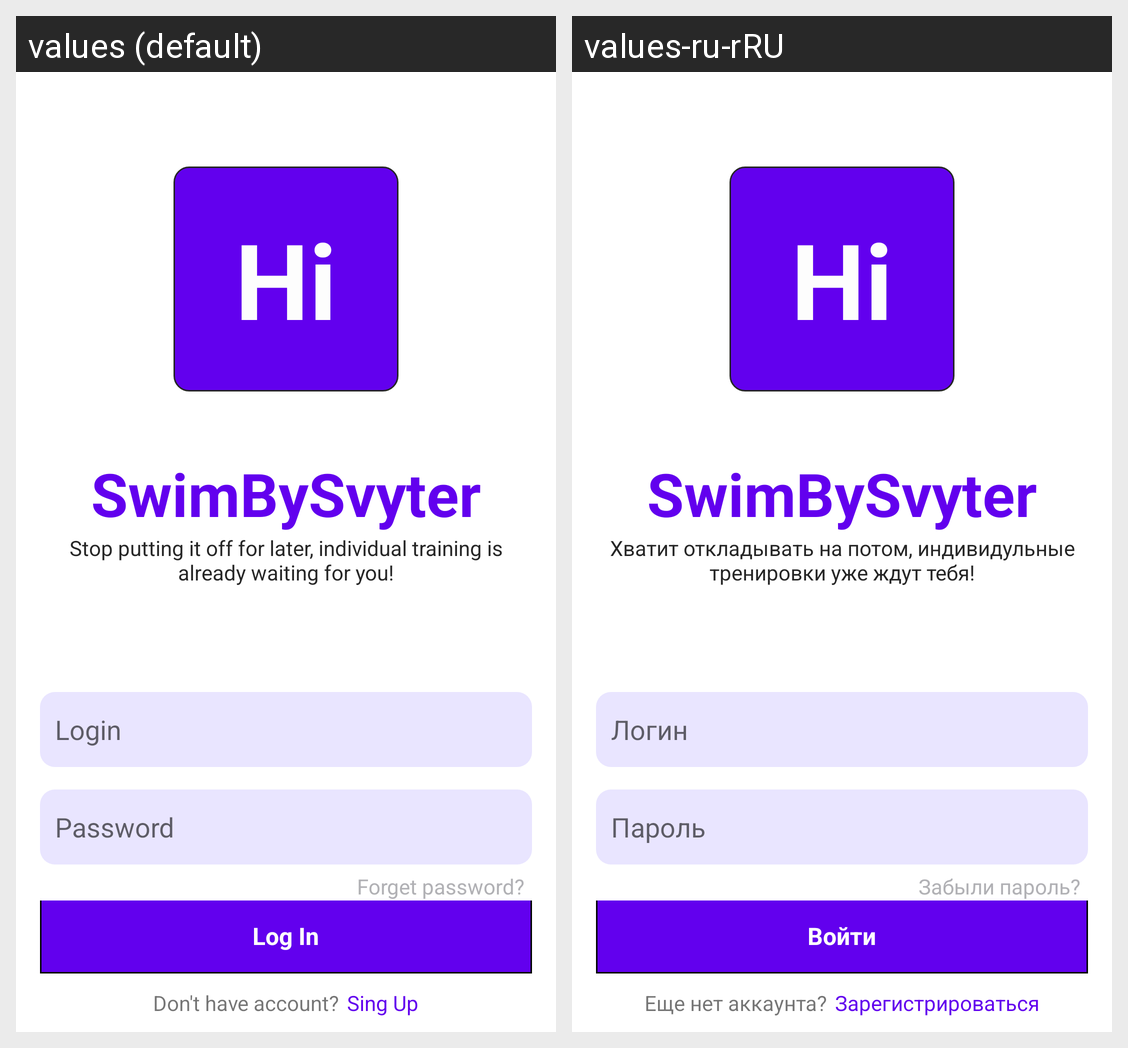

Locale-by-locale string values for the Android screen shown in this grid:
Android screen res/layout/fragment_login.xml rendered under 2 locales, left to right: values (default), values-ru-rRU. Device: Nexus 5 (rendered at 1080×1920; each locale shown at half size, 540×960, under a caption strip naming it); theme Theme.SwimBySvyter.
Strings drawn on this screen, with the default value and each locale's value (text and hints the layout hard-codes, and strings that could not be matched under every locale, appear in the picture but are not listed):

app_name
  values: SwimBySvyter
  values-ru-rRU: SwimBySvyter

auth_comment
  values: Stop putting it off for later, individual training is already waiting for you!
  values-ru-rRU: Хватит откладывать на потом, индивидульные тренировки уже ждут тебя!

hint_login
  values: Login
  values-ru-rRU: Логин

hint_pass
  values: Password
  values-ru-rRU: Пароль

forget_pass
  values: Forget password?
  values-ru-rRU: Забыли пароль?

log_in
  values: Log In
  values-ru-rRU: Войти

reg_account_txt
  values: Don't have account?
  values-ru-rRU: Еще нет аккаунта?

sing_up
  values: Sing Up
  values-ru-rRU: Зарегистрироваться
